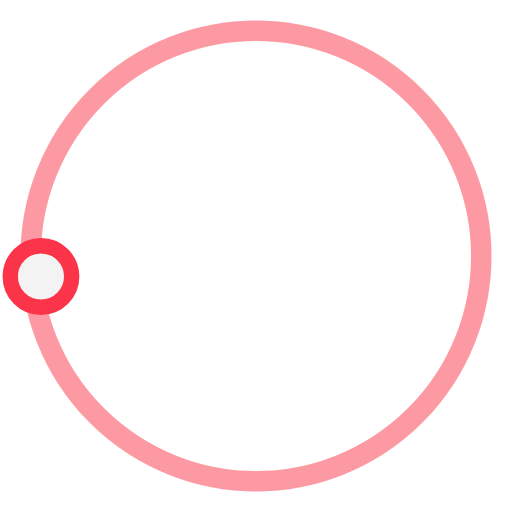
t = 0.00 s
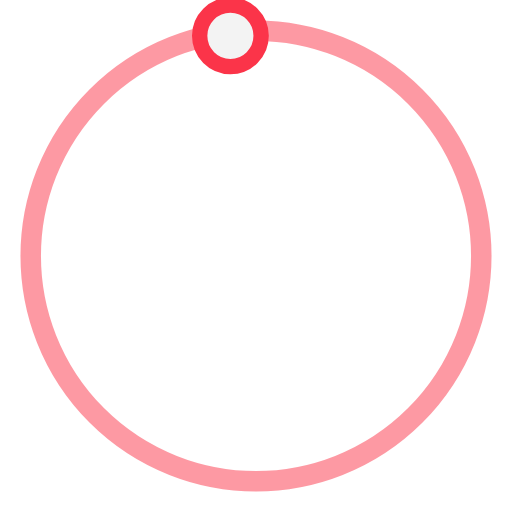
t = 0.50 s
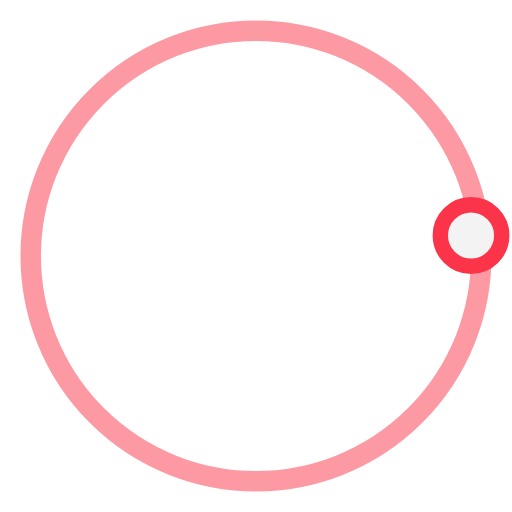
t = 1.00 s
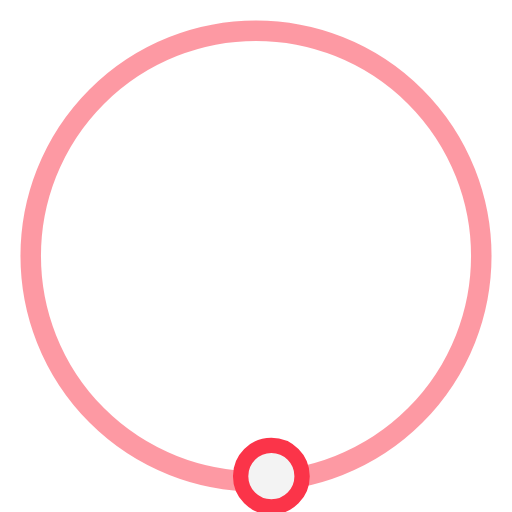
t = 1.50 s

The animated SVG that drew these frames (rendered in a browser with its animation timeline set to each time). Animation: 1 SMIL element (animateTransform=1); one cycle of 2.00 s, repeats indefinitely.


<svg version="1.1" id="L3" xmlns="http://www.w3.org/2000/svg" xmlns:xlink="http://www.w3.org/1999/xlink" x="0px" y="0px"
  viewBox="0 0 100 100" enable-background="new 0 0 0 0" xml:space="preserve">
<circle fill="none" stroke="#fb3449" stroke-width="4" cx="50" cy="50" r="44" style="opacity:0.5;"/>
  <circle fill="#f3f3f3" stroke="#fb3449" stroke-width="3" cx="8" cy="54" r="6" >
    <animateTransform
      attributeName="transform"
      dur="2s"
      type="rotate"
      from="0 50 48"
      to="360 50 52"
      repeatCount="indefinite" />
    
  </circle>
</svg>
